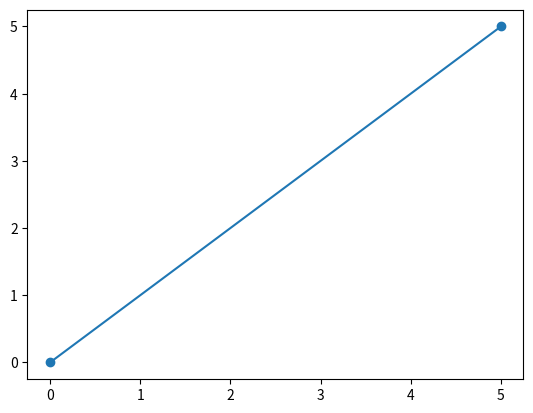
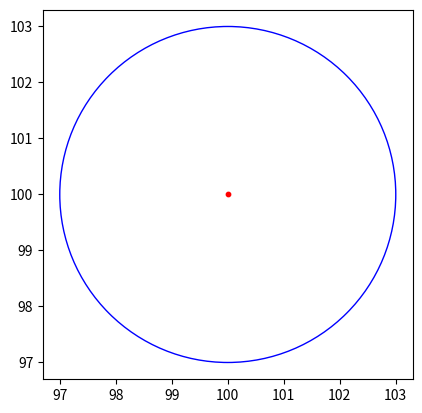

These charts were generated, in order, by the following Python code:
import math
import matplotlib.pyplot as plt

class Punto:
    def __init__(self, x: float, y: float):
        self.x = x
        self.y = y

    def coord_cartesianas(self):
        return (self.x, self.y)
        
    def coord_polares(self):
        r = math.sqrt(self.x ** 2 + self.y ** 2)
        theta = math.atan2(self.y, self.x)
        return (r, theta)
    
    def __str__(self):
        return f"Punto {self.x}, {self.y}"
    

class Linea:
    def __init__(self, p1: Punto, p2: Punto):
        self.p1 = p1
        self.p2 = p2

    def __str__(self):
        return f"Linea desde {self.p1} hasta {self.p2}"
    
    def dibujeLinea(self):
        plt.plot([self.p1.x, self.p2.x], [self.p1.y, self.p2.y], marker='o', linestyle='-')
        plt.show()


class Circulo:
    def __init__(self, c: Punto, r: float):
        self.centro = c
        self.radio = r

    def __str__(self):
        return f"Circulo con centro {self.centro} y radio de {self.radio}"
    
    def dibujaCirculo(self):
        centro = (self.centro.x, self.centro.y)
        radio = self.radio
        fig, ax = plt.subplots()
        circulo = plt.Circle(centro, radio, color='b', fill=False)
        ax.add_patch(circulo)
        ax.scatter(self.centro.x, self.centro.y, color='r', s=10)
        ax.set_aspect('equal')
        plt.show()

#Salida Punto
p1 = Punto(0, 0) 
p2 = Punto(5, 5)  
linea = Linea(p1, p2)
print(linea)
linea.dibujeLinea()

#Salida Circulo
p = Punto(100,100)
circulo = Circulo(p, 3)
print(circulo)
circulo.dibujaCirculo()   